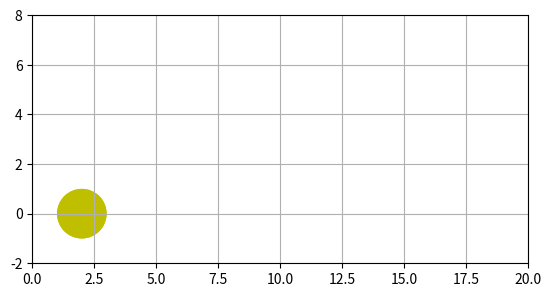

Write Python code to recreate this figure.
import numpy as np
import matplotlib.pyplot as plt
from scipy.integrate import odeint
from matplotlib.patches import Circle
from matplotlib import animation



# d2x / dt2 = 0
# dx / dt = vx
# dvx / dt = 0
#
# d2y / dt2 = gravity
# dy / dt = vy
# dvx / dt = gravity

class Ball:

    mass = 1 # kg
    radius = 1 # m
    gravity = -9.81  # m / s**2

    def __init__(self,
                 Y0 = 2., # m
                 X0 = 2., # m
                 VY0 = 1, # m/s
                 VX0 = 0  # m/s
                 ):
        self.position_y = Y0
        self.position_x = X0
        self.velocity_y = VY0
        self.velocity_x = VX0

        self.state_y = self.position_y, self.velocity_y
        self.state_x = self.position_x, self.velocity_x
        self.time_elapsed = 0

    def dt_state(self,state,dt,a):
        "steps a particle's position and velocity subject to acceleration a"
        y, dy = state
        ddy = a
        return dy, ddy

    def energy(self):
        kinetic = 0.5 * self.mass * self.velocity_y ** 2
        potential = self.mass * abs(self.gravity) * self.position_y
        return kinetic, potential

    def step(self, dt):
        """execute one time step of length dt and update state"""
        self.state_y = odeint(self.dt_state, self.state_y, [0,dt] , args=(self.gravity,))[1]
        self.state_x = odeint(self.dt_state, self.state_x, [0, dt], args=(0,))[1]
        self.position_y, self.velocity_y = self.state_y
        self.position_x, self.velocity_x = self.state_x
        if self.position_y < self.radius:
            self.velocity_y = abs(self.velocity_y)
            self.state_y = self.position_y, self.velocity_y
        self.time_elapsed += dt


ball = Ball(2,2,10,1)
dt = 1/30
time_elapsed = [0]
kin_energy = [ball.energy()[0] / 10]
pot_energy = [ball.energy()[1] / 10]
fig = plt.figure()
ax = fig.add_subplot(111, aspect='equal', autoscale_on=False,
                     xlim=(0, 20), ylim=(-2, 8))
ax.grid()
kin_energy_text = ax.text(0.02, 0.90, '', transform=ax.transAxes)
pot_energy_text = ax.text(0.02, 0.80, '', transform=ax.transAxes)

line_kin, = ax.plot([], [], 'r-', lw=2)
line_pot, = ax.plot([], [], 'b-', lw=2)
patch = Circle((5, -5), ball.radius, fc='y')

def init():
    patch.center = (2, 0)
    line_kin.set_data([], [])
    line_pot.set_data([], [])
    ax.add_patch(patch)
    kin_energy_text.set_text('')
    pot_energy_text.set_text('')
    return patch, kin_energy_text, pot_energy_text,line_kin, line_pot

def animate(i):
    global ball, dt, time_elapsed
    ball.step(dt)
    time_elapsed.append(ball.time_elapsed)
    kin_energy.append(ball.energy()[0] / 10)
    pot_energy.append(ball.energy()[1] / 10)
    line_kin.set_data(time_elapsed, kin_energy)
    line_pot.set_data(time_elapsed, pot_energy)
    x = ball.position_x
    y = ball.position_y
    patch.center = (x, y)
    kin_energy_text.set_text('kinetic energy = %.1f J' % ball.energy()[0])
    pot_energy_text.set_text('potential energy = %.1f J' % ball.energy()[1])
    return patch, kin_energy_text, pot_energy_text, line_kin, line_pot

 # 1000 * dt - (t1 - t0)

ani = animation.FuncAnimation(fig, animate, frames=10,interval=100, blit=True, init_func=init)

# ani.save('animation_falling_ball.gif', writer='imagemagick', fps=10, dpi=80)
